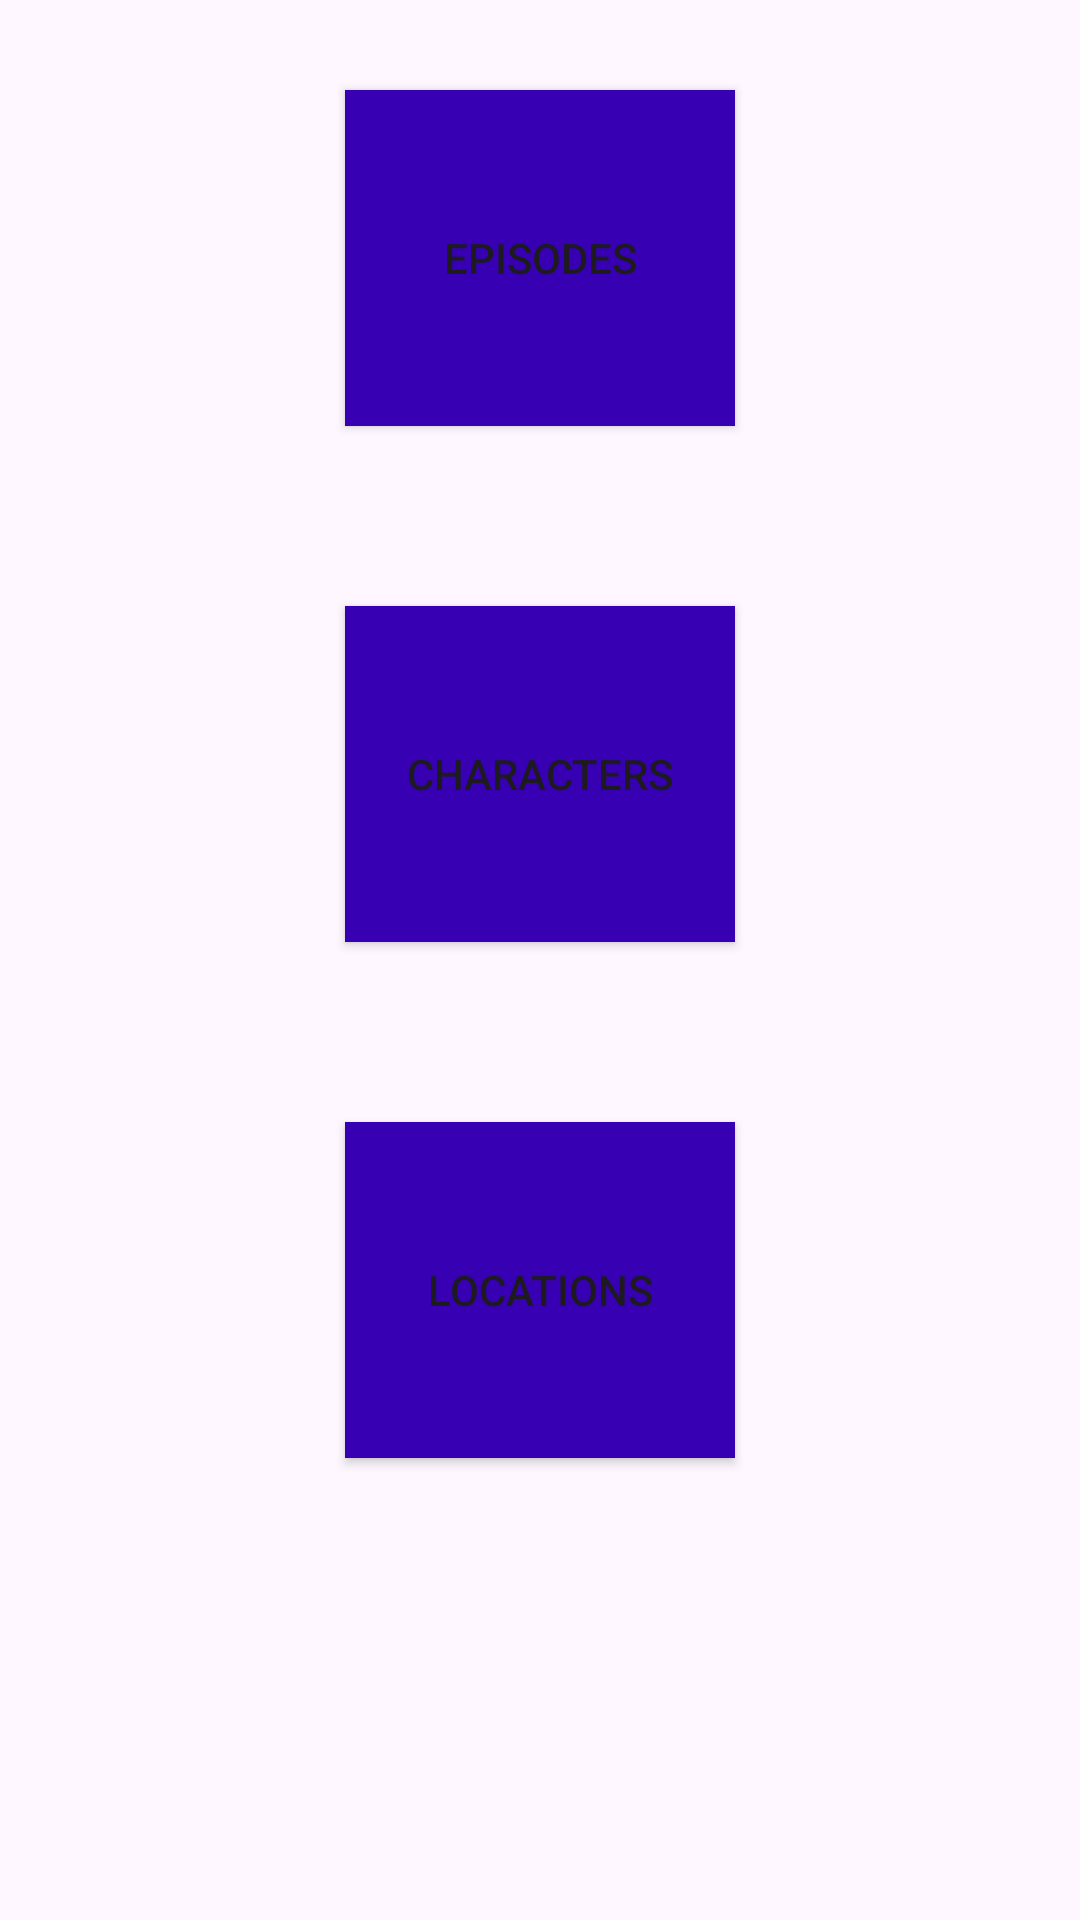

Produce the Android XML layout that renders to this screen, including the resource entries it uses.
<!-- AndroidManifest.xml: activity theme Theme.RMapp -->
<!-- res/layout/activity_main.xml -->
<?xml version="1.0" encoding="utf-8"?>
<androidx.coordinatorlayout.widget.CoordinatorLayout xmlns:android="http://schemas.android.com/apk/res/android"
    xmlns:app="http://schemas.android.com/apk/res-auto"
    xmlns:tools="http://schemas.android.com/tools"
    android:layout_width="match_parent"
    android:layout_height="match_parent"
    android:fitsSystemWindows="true"
    tools:context=".MainActivity">


    <LinearLayout
        android:layout_width="match_parent"
        android:layout_height="match_parent"
        android:layout_gravity="center"
        android:orientation="vertical">


        <Button
            android:id="@+id/episodesButton"
            android:layout_width="130dp"
            android:layout_height="112dp"
            android:layout_gravity="center"
            android:layout_margin="30dp"
            android:background="@color/design_default_color_primary_dark"
            android:text="@string/episodes" />

        <Button
            android:id="@+id/characterButton"
            android:layout_width="130dp"
            android:layout_height="112dp"
            android:layout_gravity="center"
            android:layout_margin="30dp"
            android:background="@color/design_default_color_primary_dark"
            android:text="@string/characters" />

        <Button
            android:id="@+id/locationButton"
            android:layout_width="130dp"
            android:layout_height="112dp"
            android:layout_gravity="center"
            android:layout_margin="30dp"
            android:background="@color/design_default_color_primary_dark"
            android:text="@string/locations" />

        <ImageView
            android:layout_width="wrap_content"
            android:layout_height="152dp"
            android:layout_margin="30dp"
            android:background="@drawable/main_screen"
            app:layout_constraintBottom_toBottomOf="parent"
            app:layout_constraintLeft_toLeftOf="parent"
            app:layout_constraintRight_toRightOf="parent"
            app:layout_constraintTop_toTopOf="parent" />
    </LinearLayout>



</androidx.coordinatorlayout.widget.CoordinatorLayout>
<!-- resources referenced by this layout -->
<resources>
  <string name="characters">Characters</string>
  <string name="episodes">Episodes</string>
  <string name="locations">Locations</string>
  <style name="Theme.RMapp" parent="Base.Theme.RMapp" />
  <style name="Base.Theme.RMapp" parent="Theme.Material3.DayNight.NoActionBar">
          
          
      </style>
</resources>
